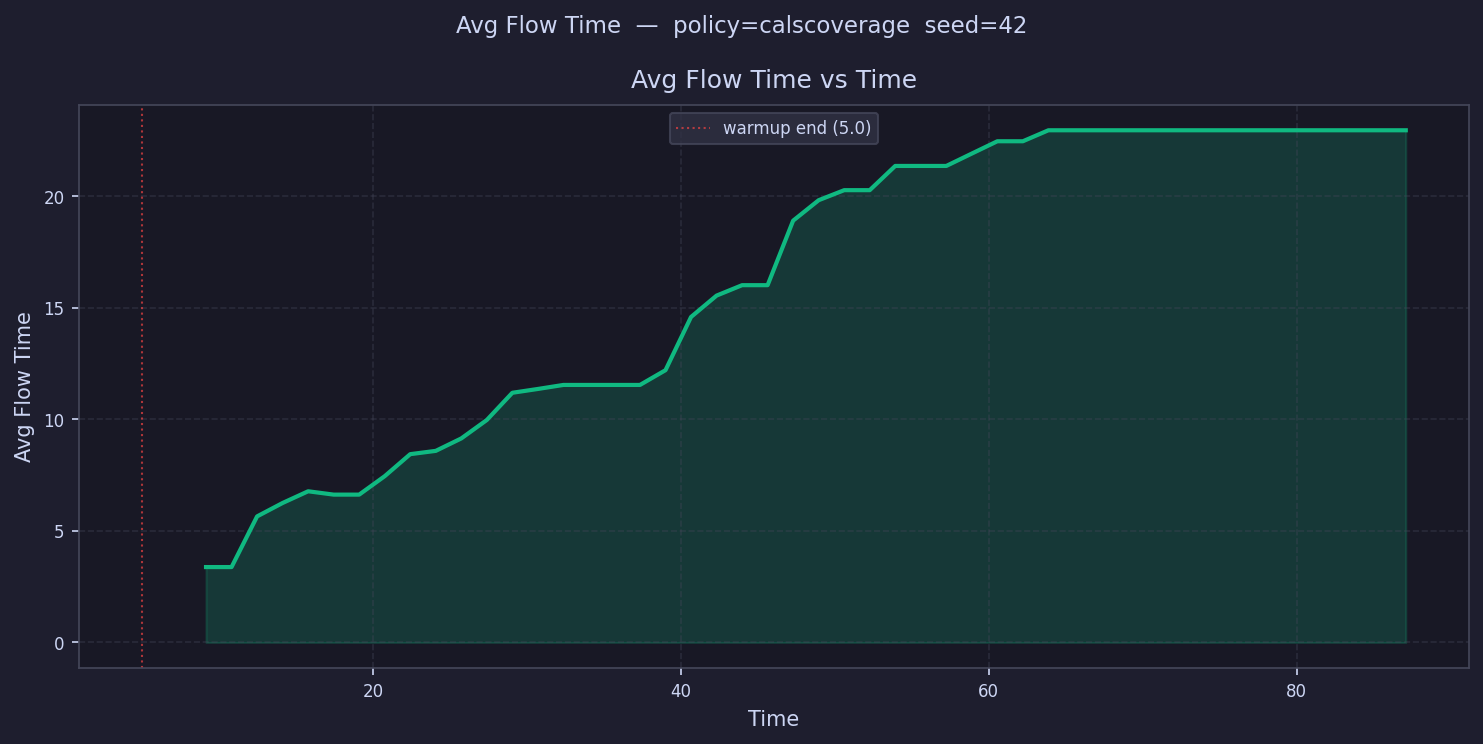

The data file committed next to this chart (first rows):
time, avg_flow_time
5.829, 
7.488, 
9.146, 3.381
10.8, 3.381
12.46, 5.653
14.12, 6.254
15.78, 6.779
17.44, 6.629
19.1, 6.629
20.75, 7.456
22.41, 8.443
24.07, 8.591
25.73, 9.149
27.39, 9.975
29.05, 11.2
30.71, 11.37
32.36, 11.55
34.02, 11.55
35.68, 11.55
37.34, 11.55
39, 12.21
40.66, 14.59
42.31, 15.55
43.97, 16.02
45.63, 16.02
47.29, 18.91
48.95, 19.83
50.61, 20.28
52.26, 20.28
53.92, 21.37
55.58, 21.37
57.24, 21.37
58.9, 21.92
60.56, 22.47
62.22, 22.47
63.87, 22.96
65.53, 22.96
67.19, 22.96
68.85, 22.96
70.51, 22.96
72.17, 22.96
73.82, 22.96
75.48, 22.96
77.14, 22.96
78.8, 22.96
80.46, 22.96
82.12, 22.96
83.77, 22.96
85.43, 22.96
87.09, 22.96
